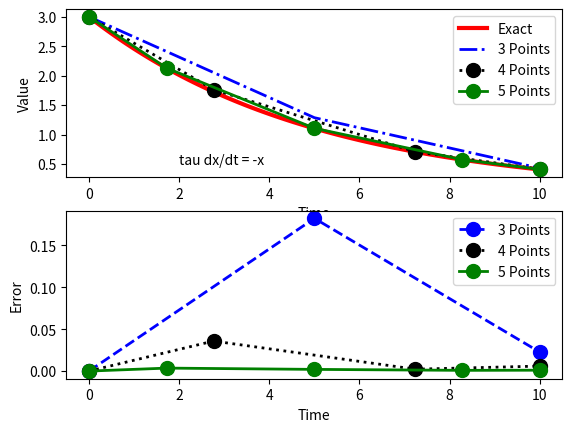

This chart was generated by the following Python code:
# Solve tau dx/dt = -x
import numpy as np
from numpy.linalg import inv

## problem statement
x0 = 3.0  # initial condition
tf = 10.0 # final time
tau = 5.0 # model parameter (time constant)

## analytic solution
time = np.linspace(0,tf,100)
x = x0*np.exp(-time/tau)

## numeric solutions
# 2nd order polynomial (3 points)
t2 = tf * np.array([0.0,0.5,1.0])
N2 = np.array([[0.75,-0.25], \
               [1.00, 0.00]])
M2 = inv(tf * N2)
# Solve linear system of equations by matrix manipulation
P2 = tau*M2 + np.eye(2)
Q2 = np.dot(inv(P2),(tau*M2))
v2 = np.dot(Q2, np.ones(2)*x0)
x2 = np.insert(v2,0,x0)

# 3rd order polynomial (4 points)
t3 = tf * np.array([0.0, \
                    1.0/2.0-np.sqrt(5.0)/10.0, \
                    1.0/2.0+np.sqrt(5.0)/10.0, \
                    1.0])
N3 = np.array([[0.436,-0.281, 0.121], \
               [0.614, 0.064, 0.046], \
               [0.603, 0.230, 0.167]])
M3 = inv(tf * N3)
# Solve linear system of equations by matrix manipulation
P3 = tau * M3 + np.eye(3)
Q3 = np.dot(inv(P3),(tau*M3))
v3 = np.dot(Q3, np.ones(3)*x0)
x3 = np.insert(v3,0,x0)

# 4th order polynomial (5 points)
t4 = tf * np.array([0.0, \
                    1.0/2.0-np.sqrt(21.0)/14.0, \
                    1.0/2.0, \
                    1.0/2.0+np.sqrt(21.0)/14.0, \
                    1.0])
N4 = np.array([[0.278, -0.202, 0.169, -0.071], \
               [0.398,  0.069, 0.064, -0.031], \
               [0.387,  0.234, 0.278, -0.071], \
               [0.389,  0.222, 0.389,  0.000]])
M4 = inv(tf * N4)
# Solve linear system of equations by matrix manipulation
P4 = tau * M4 + np.eye(4)
Q4 = np.dot(inv(P4),(tau*M4))
v4 = np.dot(Q4, np.ones(4)*x0)
x4 = np.insert(v4,0,x0)

# compare results
import matplotlib.pyplot as plt
plt.figure(1)
plt.subplot(2,1,1)
plt.plot(time,x,'r-',linewidth=3)
plt.plot(t2,x2,'b-.',linewidth=2,markersize=20)
plt.plot(t3,x3,'k:.',linewidth=2,markersize=20)
plt.plot(t4,x4,'g.-',linewidth=2,markersize=20)
plt.xlabel('Time')
plt.ylabel('Value')
plt.legend(['Exact','3 Points','4 Points','5 Points'])
plt.text(2,0.5,'tau dx/dt = -x')

plt.subplot(2,1,2)
# exact solutions at collocation points
y2 = x0*np.exp(-t2/tau)
y3 = x0*np.exp(-t3/tau)
y4 = x0*np.exp(-t4/tau)
plt.plot(t2,x2-y2,'b--.',linewidth=2,markersize=20)
plt.plot(t3,x3-y3,'k:.',linewidth=2,markersize=20)
plt.plot(t4,x4-y4,'g.-',linewidth=2,markersize=20)
plt.xlabel('Time')
plt.ylabel('Error')
plt.legend(['3 Points','4 Points','5 Points'])
plt.show()
